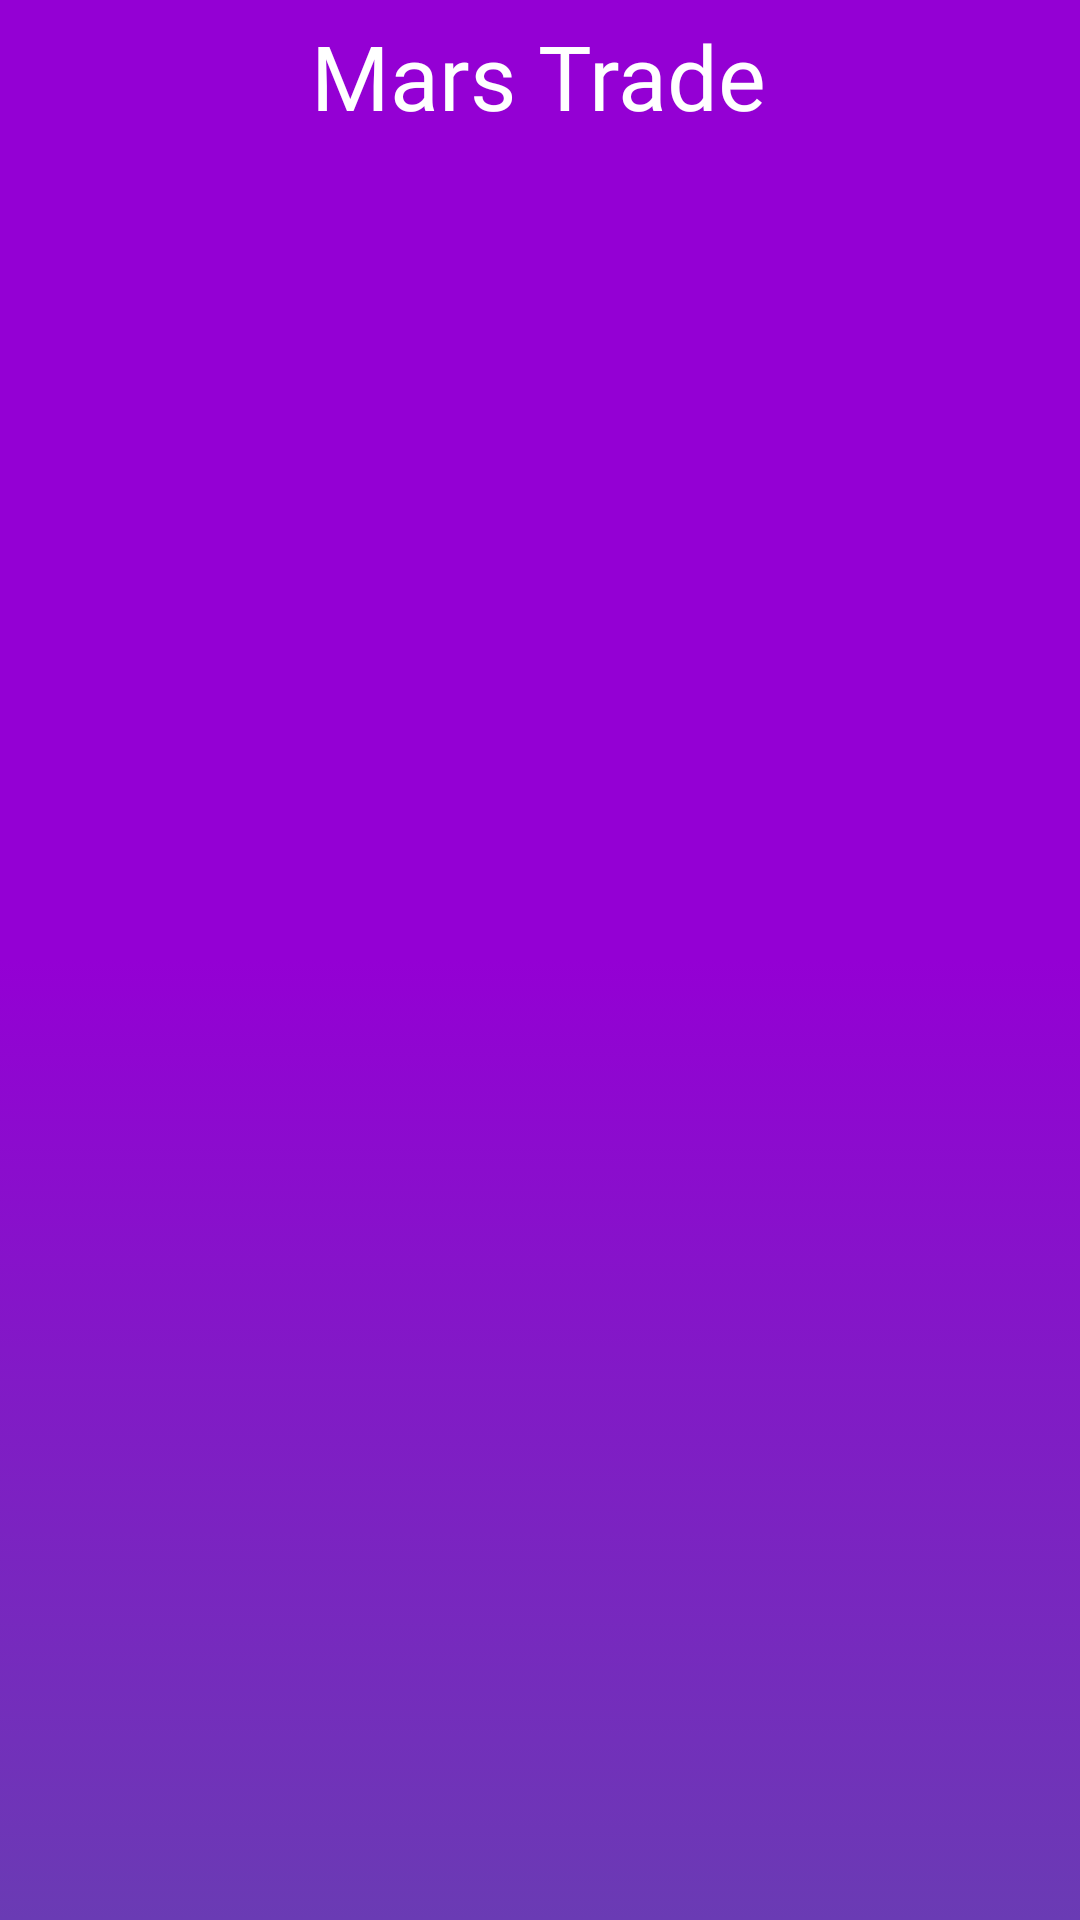

Here is an Android app screen rendered from its layout file. Give the layout XML and the strings, colors and styles it references.
<!-- AndroidManifest.xml: application theme Theme.Mehmet_sevim_odev4 -->
<!-- res/layout/fragment_menu.xml -->
<?xml version="1.0" encoding="utf-8"?>
<layout xmlns:android="http://schemas.android.com/apk/res/android"
    xmlns:app="http://schemas.android.com/apk/res-auto"
    xmlns:tools="http://schemas.android.com/tools">

    <data>
        <variable
            name="adapter"
            type="com.example.mehmet_sevim_odev4.adapter.PlanetsAdapter" />

    </data>

    <androidx.constraintlayout.widget.ConstraintLayout
        android:layout_width="match_parent"
        android:layout_height="match_parent"
        tools:context=".presentation.MenuFragment">


        <androidx.recyclerview.widget.RecyclerView
            android:id="@+id/MenuScreenRecyclerView"
            android:layout_width="match_parent"
            android:layout_height="wrap_content"
            android:adapter="@{adapter}"
            android:paddingLeft="@dimen/_10sdp"
            app:layout_constraintEnd_toEndOf="parent"
            app:layout_constraintHorizontal_bias="0.545"
            app:layout_constraintStart_toStartOf="parent"
            app:layout_constraintTop_toBottomOf="@+id/MenuScreenTitle" />

        <TextView
            android:id="@+id/MenuScreenTitle"
            android:layout_width="wrap_content"
            android:layout_height="wrap_content"
            android:layout_marginTop="5dp"
            android:fontFamily="@font/open_sans_extrabold"
            android:text="@string/mars_trade"
            android:textColor="@color/white"
            android:textSize="30sp"
            app:layout_constraintEnd_toEndOf="parent"
            app:layout_constraintHorizontal_bias="0.498"
            app:layout_constraintStart_toStartOf="parent"
            app:layout_constraintTop_toTopOf="parent" />
    </androidx.constraintlayout.widget.ConstraintLayout>
</layout>
<!-- resources referenced by this layout -->
<resources>
  <string name="mars_trade">Mars Trade</string>
  <style name="Theme.Mehmet_sevim_odev4" parent="Theme.MaterialComponents.DayNight.NoActionBar">
          
          <item name="android:windowBackground">@drawable/app_background</item>
          <item name="colorPrimary">#6A3BB4</item>
          <item name="colorPrimaryVariant">#6A3BB4</item>
          <item name="colorOnPrimary">@color/white</item>
          
          <item name="colorSecondary">@color/teal_200</item>
          <item name="colorSecondaryVariant">@color/teal_700</item>
          <item name="colorOnSecondary">@color/black</item>
          
          <item name="android:statusBarColor" tools:targetApi="l">?attr/colorPrimaryVariant</item>
          
  
      </style>
  <!-- drawable app_background (drawable) -->
  <?xml version="1.0" encoding="utf-8"?>
  <selector xmlns:android="http://schemas.android.com/apk/res/android">
      <item>
          <shape>
              <gradient
                  android:startColor="#6A3BB4"
                  android:centerColor="#9400D4"
                  android:endColor="#9400D4"
                  android:angle="90"
                  android:type="linear"
                  />
          </shape>
      </item>
  </selector>
  <!-- not gathered from this repository: default colours our renderer supplied (Android Studio template values) -->
  <color name="teal_200">#FF03DAC5</color>
  <color name="teal_700">#FF018786</color>
  <color name="black">#FF000000</color>
  <color name="white">#FFFFFFFF</color>
</resources>
